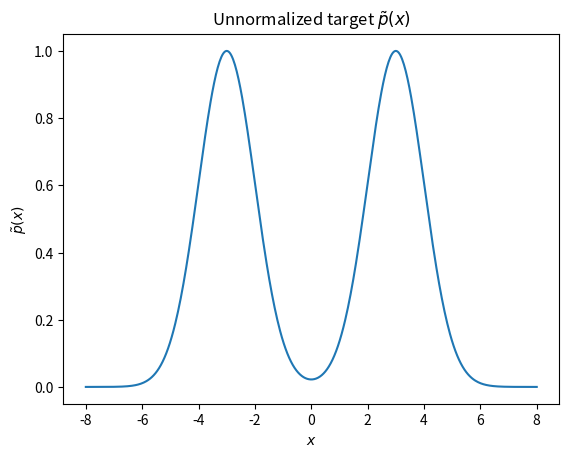

The matplotlib source for this figure: (Note: this script raises an exception after producing the figure.)
import numpy as np
import scipy
import matplotlib.pyplot as plt

rng = np.random.default_rng(100)

def p_tilde(x):
    return np.exp(-0.5*(x - 3)**2) + np.exp(-0.5*(x + 3)**2)

x_grid = np.linspace(-8, 8, 500)

plt.plot(x_grid, p_tilde(x_grid))
plt.title(r"Unnormalized target $\tilde{p}(x)$")
plt.xlabel("$x$"); plt.ylabel(r"$\tilde{p}(x)$")
plt.show()

G_LOC, G_SCALE = 0.0, 5.0
g = scipy.stats.norm(loc=G_LOC, scale=G_SCALE)


def rejection_sampling(n_samples, M):
    pass


    return np.array(accepted), n_samples_generated

M = 8.0
samples_rs, n_samples_generated = rejection_sampling(2000, M)
print(f"Acceptance rate: {2000/n_samples_generated:.2%}")
plt.hist(samples_rs, bins=100, density=True, alpha=0.6, label="Rejection samples")

Z = 2 * np.sqrt(2 * np.pi)
plt.plot(x_grid, p_tilde(x_grid)/Z, 'r', lw=2, label=r"True unknown $p(x)$")

plt.legend()
plt.xlabel("$x$")
plt.show()

def metropolis_hastings(n_steps, sigma, x0=0.0):
    pass

    return chain

n_steps = 10000
chain = metropolis_hastings(n_steps, sigma=2.0)

fig, axes = plt.subplots(1, 2, figsize=(12, 6), sharey=True)
axes[0].plot(chain, lw=0.4)
axes[0].set_title("Chain trace")
axes[0].set_xlabel("$t$"); axes[0].set_ylabel("$x_t$")

axes[1].hist(chain, bins=60, density=True, alpha=0.6, label="MH samples", orientation="horizontal")
axes[1].plot(p_tilde(x_grid)/Z, x_grid, 'r', lw=2, label=r"True $p(x)$",)
axes[1].legend()
axes[1].set_title("Histogram vs. true $p(x)$")
plt.tight_layout()
plt.show()

chain_vis = metropolis_hastings(2000, sigma=2.0, x0=-15.0)
plt.plot(chain_vis, lw=0.7, color='steelblue')
plt.axvline(500, color='r', linestyle='--', label=r"$n_{\rm burn}=500$")
plt.xlabel("step $t$")
plt.ylabel("$x_t$")
plt.legend()
plt.title("Burn-in visualization")
plt.show()

def autocorr(x, max_lag=200):
    x = x - x.mean()
    ac = np.correlate(x, x, mode='full')
    ac = ac[len(ac)//2:]
    return ac[:max_lag] / ac[0]


for label, sigma in [("$\\sigma=0.1$", 0.1), ("$\\sigma=1$", 1.0), ("$\\sigma=2$", 2.0), ("$\\sigma=5$", 5.0)]:
    c = metropolis_hastings(2000, sigma=sigma)
    plt.plot(autocorr(c[1000:]), label=label)
plt.axhline(0, color='k', lw=0.5)
plt.xlabel("lag $k$"); plt.ylabel(r"$\rho_k$")
plt.title("Autocorrelation")
plt.legend()
plt.show()

def grad_log_p_tilde(x):
    e1 = np.exp(-0.5*(x - 3)**2)
    e2 = np.exp(-0.5*(x + 3)**2)
    return (-(x-3)*e1 - (x+3)*e2) / (e1 + e2)

def hamiltonian(x, y):
    return -np.log(p_tilde(x)) + 0.5*y**2

def leapfrog(x, y, epsilon, L):
    y = y + 0.5*epsilon * grad_log_p_tilde(x)
    for _ in range(L - 1):
        x = x + epsilon * y
        y = y + epsilon * grad_log_p_tilde(x)
    x = x + epsilon * y
    y = y + 0.5*epsilon * grad_log_p_tilde(x)
    return x, y

def hmc(n_steps, epsilon=0.3, L=20, x0=0.0):
    pass

    return chain

n_steps = 10000
chain = hmc(n_steps)

fig, axes = plt.subplots(1, 2, figsize=(12, 6), sharey=True)
axes[0].plot(chain, lw=0.4)
axes[0].set_title("Chain trace")
axes[0].set_xlabel("$t$"); axes[0].set_ylabel("$x_t$")

axes[1].hist(chain, bins=60, density=True, alpha=0.6, label="HMC samples", orientation="horizontal")
axes[1].plot(p_tilde(x_grid)/Z, x_grid, 'r', lw=2, label=r"True $p(x)$",)
axes[1].legend();
axes[1].set_title("Histogram vs. true $p(x)$")

plt.tight_layout(); plt.show()
